Photos from the image-classification dataset "snacks" in the GitHub repository WooRaZil-Boy/Raywenderlich_iOS. Its 20 classes are: apple, banana, cake, candy, carrot, cookie, doughnut, grape, hot dog, ice cream, juice, muffin, orange, pineapple, popcorn, pretzel, salad, strawberry, waffle, watermelon.

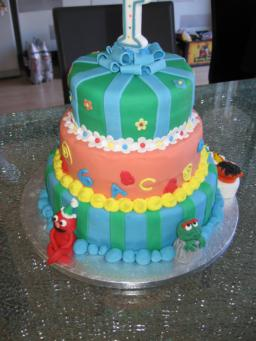
Label: cake

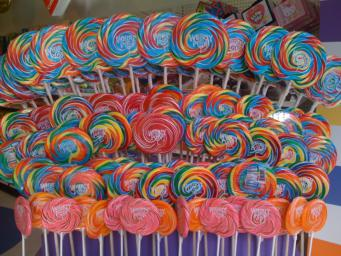
Label: candy

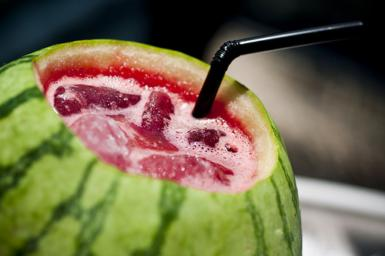
Label: watermelon

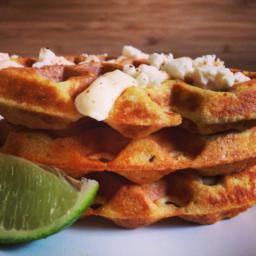
Label: waffle

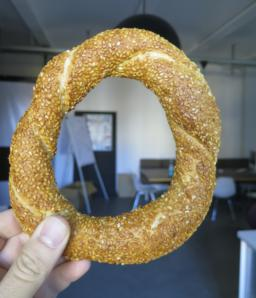
Label: pretzel

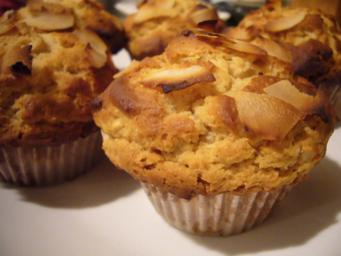
Label: muffin
